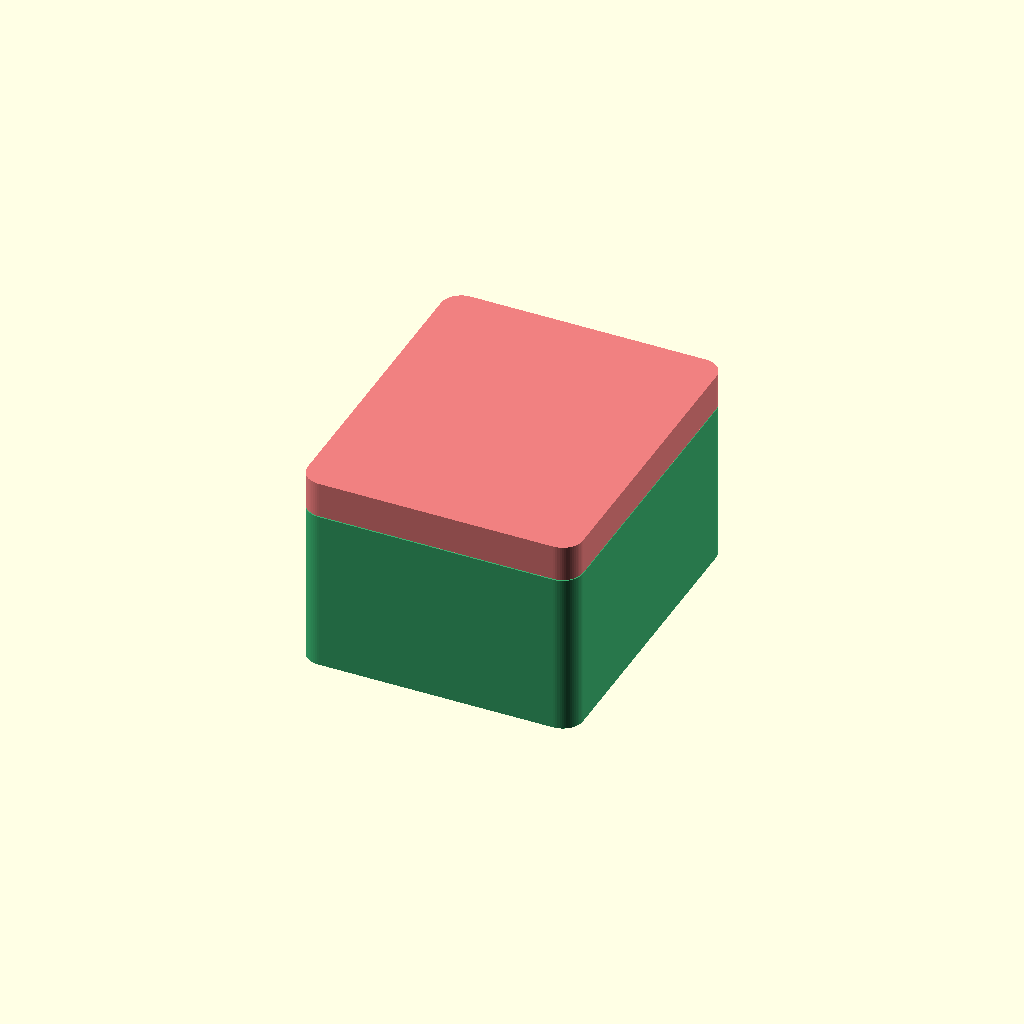
Cell 1: the model at its default parameters.
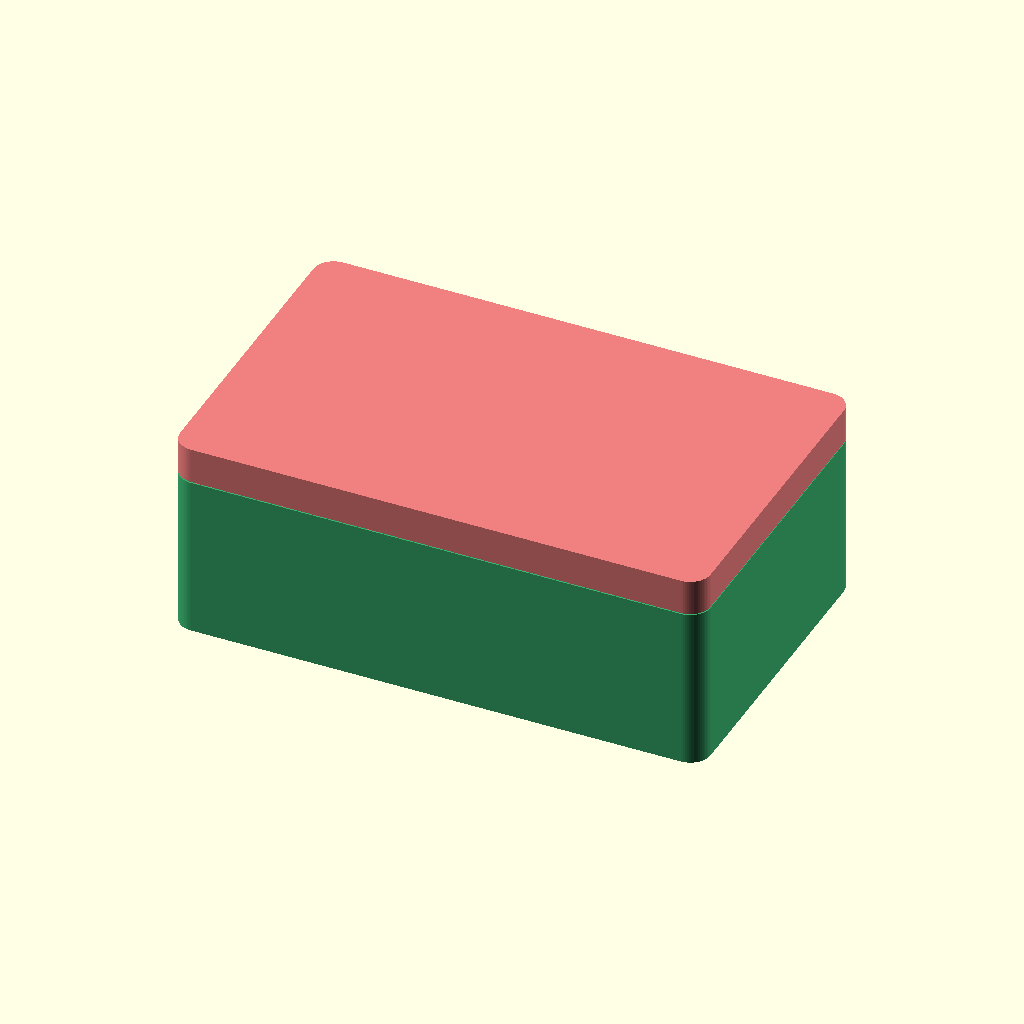
Cell 2: the same model with cavity_x = 100.
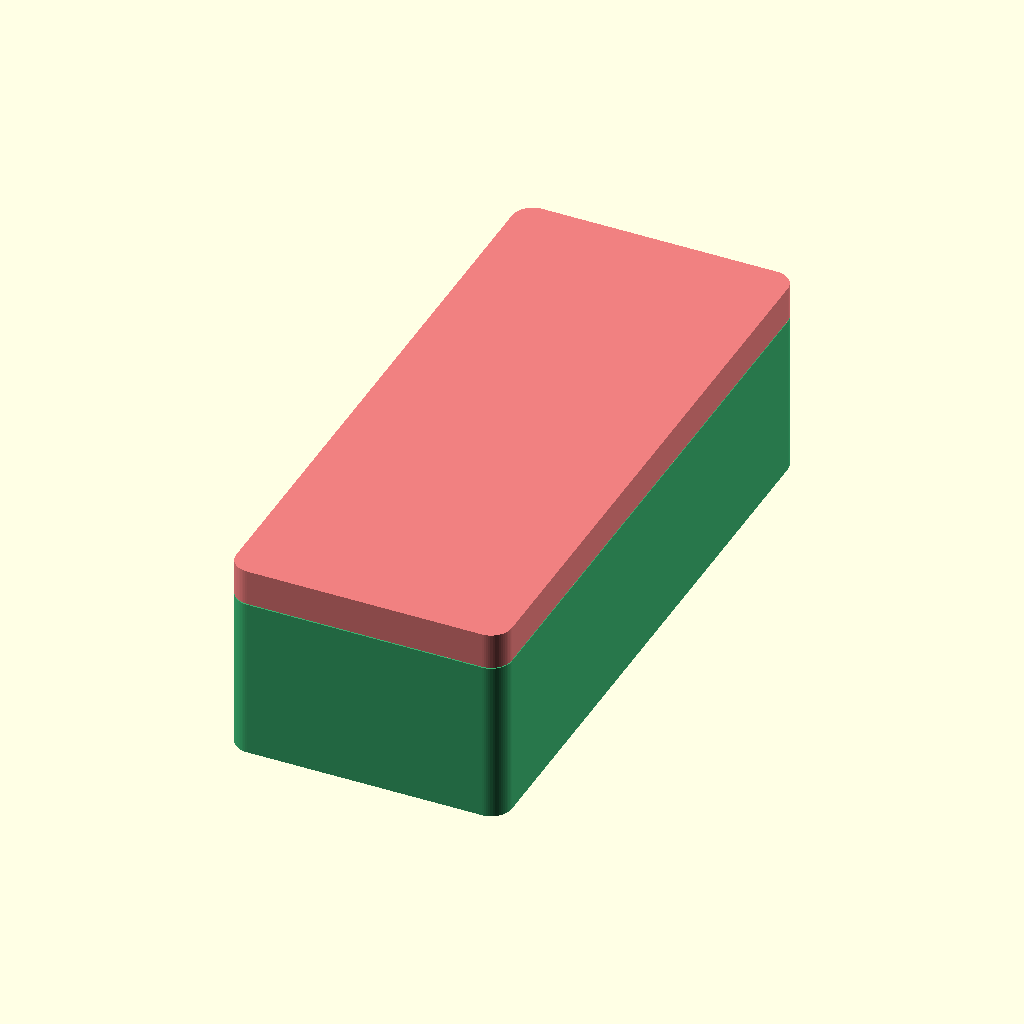
Cell 3: cavity_y = 120 (everything else at default).
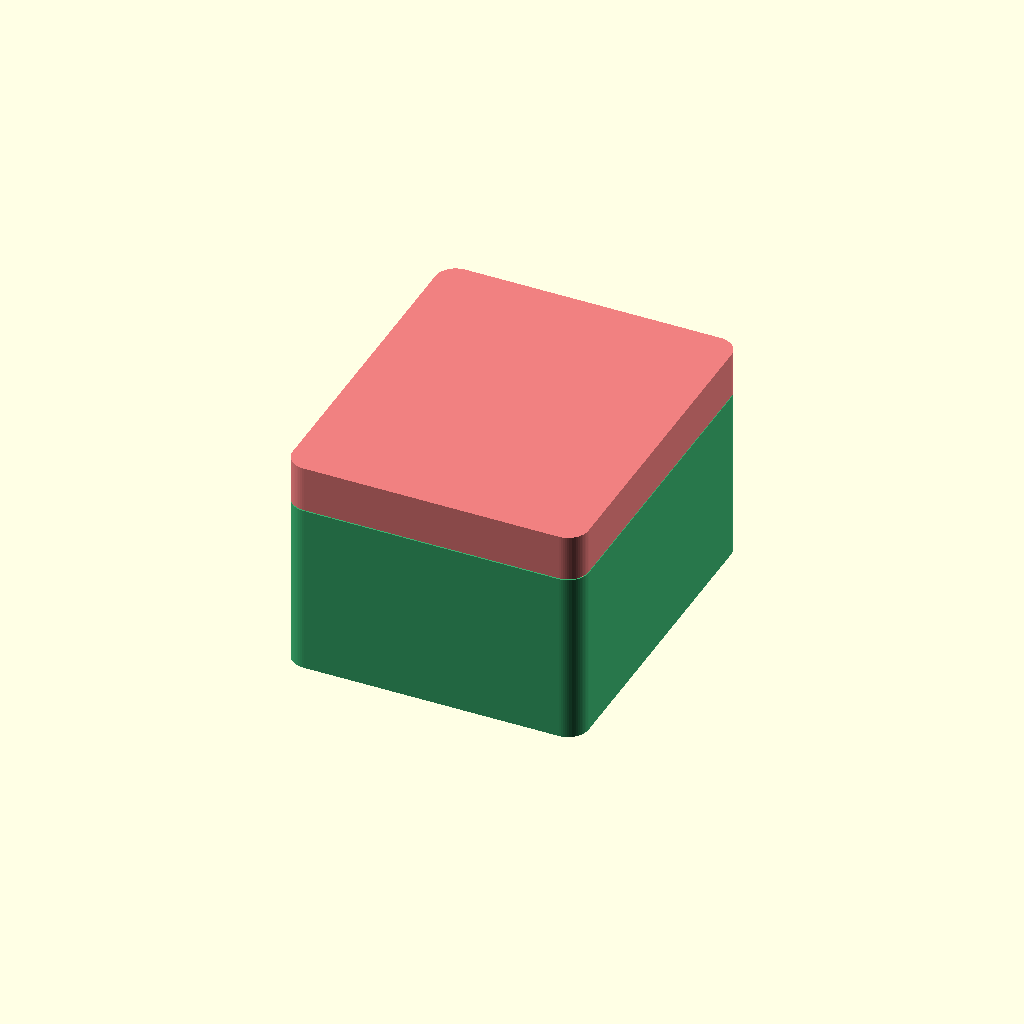
Cell 4 — wall set to 4, the other parameters unchanged.
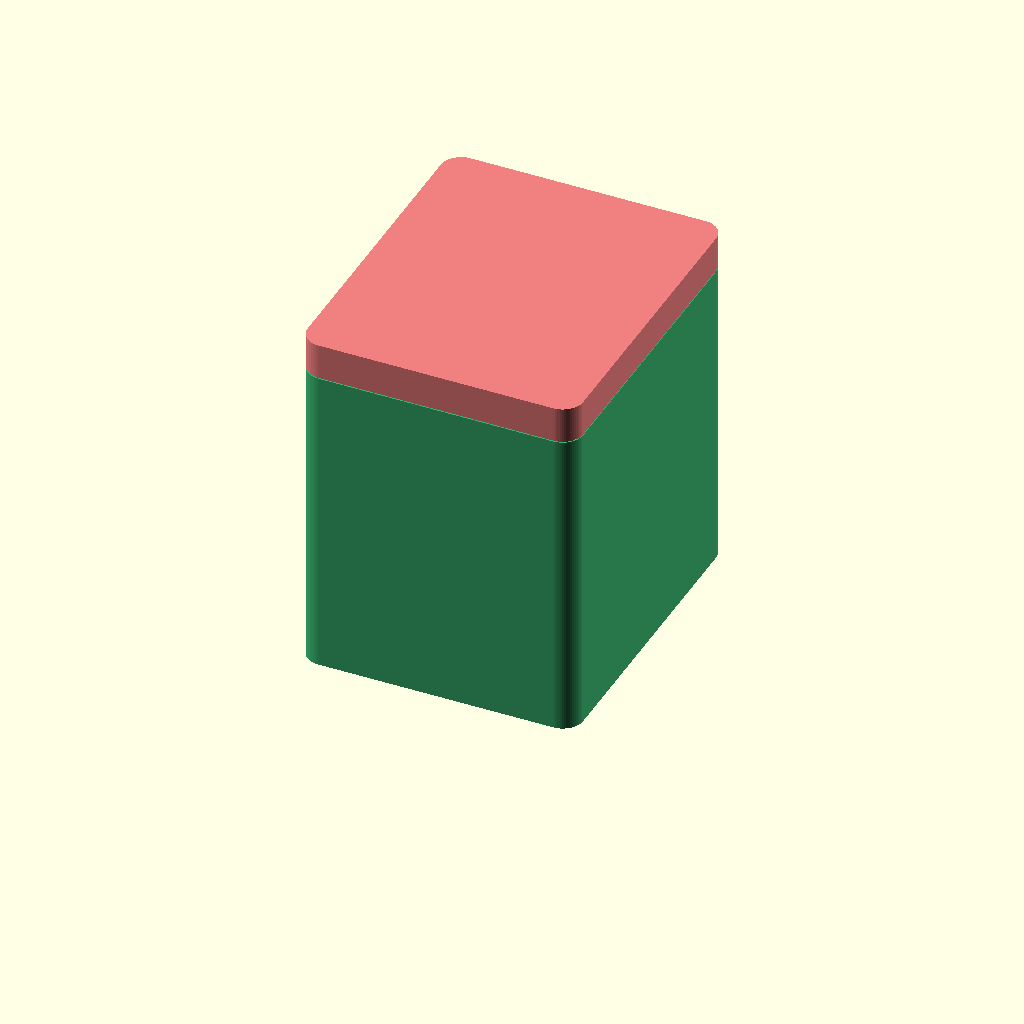
Cell 5: the same model with base_h = 60.
All cells are drawn from one camera (rotation 55°, 0°, 25°, orthographic, colour scheme Cornfield), so only the parameter changes between them.
Source of the model, results/antigravity-gemini-3.5-flash/artifacts/enclosure_two_body_seed8_perception.scad:
// ============================================================================
// 3D-PRINTABLE TWO-PART ENCLOSURE WITH MATING LIP AND PRINT CLEARANCE
// ============================================================================
// Designed for manufacturing (DFM) with:
// - Uniform wall thickness of 2.0 mm (including rounded corners)
// - Spline-aligned outer and inner corner radii to prevent thin spots
// - Nominal print clearance of 0.2 mm on mating lip surfaces
// - Assembled alignment for verification
// ============================================================================

// --- DESIGN PARAMETERS ---
// Internal cavity dimensions (Minimum requirement: 50 x 60 x 35 mm)
cavity_x = 50; 
cavity_y = 60;
cavity_z = 35;

// Wall thickness
wall = 2.0;

// Vertical split: base height vs lid height (total internal height = 35.2 mm)
base_h = 30.0;
lid_h  = 5.0;

// Mating lip dimensions
lip_h = 3.0; // Height of the alignment lip
lip_w = 0.8; // Width of the lip (leaves 1.2 mm shoulder on base)

// Nominal print clearance for mating surfaces
clearance = 0.2;

// Corner radii (r_outer - r_inner = wall thickness for uniform material flow)
r_outer = 4.0;
r_inner = r_outer - wall; // 2.0 mm

// Resolution for cylinder segments
$fn = 64;

// --- DERIVED DIMENSIONS ---
out_w = cavity_x + 2 * wall;
out_d = cavity_y + 2 * wall;

// --- HELPER MODULES ---
module rounded_box(w, d, h, r) {
    hull() {
        translate([-w/2 + r, -d/2 + r, 0]) cylinder(r=r, h=h);
        translate([ w/2 - r, -d/2 + r, 0]) cylinder(r=r, h=h);
        translate([-w/2 + r,  d/2 - r, 0]) cylinder(r=r, h=h);
        translate([ w/2 - r,  d/2 - r, 0]) cylinder(r=r, h=h);
    }
}

// --- MAIN COMPONENTS ---

module base() {
    // Main lower enclosure body
    difference() {
        // Outer shell
        rounded_box(out_w, out_d, wall + base_h, r_outer);
        
        // Inner cavity
        translate([0, 0, wall])
            rounded_box(cavity_x, cavity_y, base_h + 1, r_inner);
    }
    
    // Mating Lip (aligned with the inner wall edge)
    translate([0, 0, wall + base_h]) {
        difference() {
            // Lip outer boundary
            rounded_box(cavity_x + 2*lip_w, cavity_y + 2*lip_w, lip_h, r_inner + lip_w);
            
            // Clear the inner cavity through the lip
            translate([0, 0, -0.5])
                rounded_box(cavity_x, cavity_y, lip_h + 1, r_inner);
        }
    }
}

module lid() {
    // Position the lid in its assembled state above the base including clearance
    translate([0, 0, wall + base_h + clearance]) {
        difference() {
            // Outer shell of the lid
            rounded_box(out_w, out_d, lid_h + wall, r_outer);
            
            // Inner cavity of the lid
            translate([0, 0, -1])
                rounded_box(cavity_x, cavity_y, lid_h + 1, r_inner);
            
            // Recess to receive the base lip (offset by clearance on all mating sides)
            translate([0, 0, -0.1])
                rounded_box(
                    cavity_x + 2*(lip_w + clearance), 
                    cavity_y + 2*(lip_w + clearance), 
                    lip_h + clearance + 0.1, 
                    r_inner + lip_w + clearance
                );
        }
    }
}

// --- ASSEMBLY RENDER ---
color("MediumSeaGreen") base();
color("LightCoral") lid();
Parameter table extracted from the source (name, type, default, range or options):
cavity_x: number, default 50
cavity_y: number, default 60
cavity_z: number, default 35
wall: number, default 2
base_h: number, default 30
lid_h: number, default 5
lip_h: number, default 3
lip_w: number, default 0.8
clearance: number, default 0.2
r_outer: number, default 4
